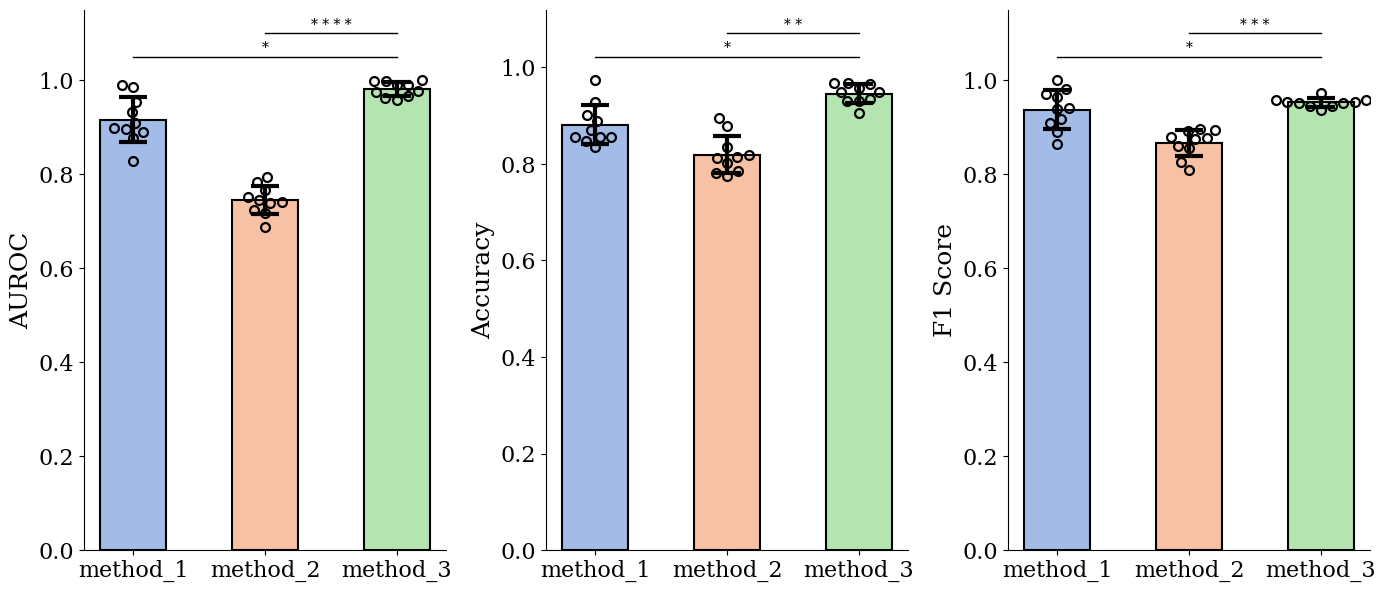

Source code (Python): (Note: this script raises an exception after producing the figure.)
from typing import Dict, List

import numpy as np
import pandas as pd
import seaborn as sns
from matplotlib import pyplot as plt


def sbplot(ax: plt.Axes,
           method_list: List[str],
           data_dict: Dict[str, np.array],
           pvals_dict: Dict[str, float] = None,
           show_individual_points: bool = True,
           color_palette: str = 'muted',
           individal_point_size: float = 8,
           labelsize: int = 16,
           y_buffer_ratio: float = 0.05,
           text_buffer_ratio: float = 1e-2,
           ymin: float = None,
           ymax: float = None) -> plt.Axes:
    '''
    Statistical Bar Plot.
    Blot the bars and display the significance levels.

    Arguments
    ---------
    - `method_list`:
        A list of method strings, each corresponding to a bar in the plot.
    - `data_dict`:
        A dict, with each key being a method string and the value being a 1D numpy array.
    - `pvals_dict`:
        A dict with the following format:
        {'$method1 vs $method2': $p-value, ...}
        The key shall use ' vs ' to connect two method strings,
        both of which mentioned in `method_list`.
    '''

    n_bars = len(method_list)
    colors = sns.color_palette(color_palette, n_bars)
    data_arr = np.array([data_dict[k] for k in method_list])

    single_point = len(data_arr.T) == 1

    # Plot the individual points.
    # Seaborn works the best with dataframes, hence the conversion.
    if show_individual_points and not single_point:
        df = pd.DataFrame(data_arr.T, columns=method_list)
        sns.swarmplot(ax=ax, data=df, size=individal_point_size, color='k', marker="$\circ$")

    ax.spines['right'].set_visible(False)
    ax.spines['top'].set_visible(False)
    ax.tick_params(axis='both', which='major', labelsize=labelsize)

    # Plot the bars one by one.
    for i in range(n_bars):
        y_error = np.std(data_dict[method_list[i]]) if not single_point else None
        ax.bar(method_list[i],
               np.mean(data_dict[method_list[i]]),
               yerr=y_error,
               edgecolor=(0, 0, 0, 1),
               facecolor=(*colors[i][:3], 0.5), # set facecolor-specific alpha.
               width=0.5,
               linewidth=1.5,
               capsize=10,
               error_kw={'capthick': 3, 'elinewidth': 3, 'alpha': 1})

    # Compute the range of y for display.
    if not single_point:
        ymax_baseline = max(np.max(data_arr),
                            np.max(np.mean(data_arr, axis=1) + np.std(data_arr, axis=1))) if ymax is None else ymax
        ymin_baseline = min(np.min(data_arr),
                            np.min(np.mean(data_arr, axis=1) - np.std(data_arr, axis=1))) if ymin is None else ymin
    else:
        ymax_baseline = np.max(data_arr) if ymax is None else ymax
        ymin_baseline = np.min(data_arr) if ymin is None else ymin
    height_range = ymax_baseline - ymin_baseline
    y_buffer = y_buffer_ratio * height_range
    text_buffer = text_buffer_ratio * height_range
    if ymin is None:
        ymin = np.min(data_arr) - y_buffer

    # Plot the indicators of p-values.
    ymax_baseline += y_buffer

    if pvals_dict is not None:
        for method_pair in pvals_dict.keys():
            method1, method2 = method_pair.split(' vs ')

            # Each method string shall appear in `method_list` once and only once.
            assert (np.array(method_list) == method1).sum() == 1
            assert (np.array(method_list) == method2).sum() == 1
            method1_idx = np.where(np.array(method_list) == method1)[0].item()
            method2_idx = np.where(np.array(method_list) == method2)[0].item()

            # Plot the horizontal lines, p-values, and asterisks.
            pval = pvals_dict[method_pair]
            asterisks = pval_to_asterisk(pval=pval)
            line_x = [method1_idx, method2_idx]
            line_y = [ymax_baseline, ymax_baseline]
            ax.plot(line_x, line_y, 'k', linewidth=1)
            ax.text(np.mean(line_x), ymax_baseline + text_buffer, asterisks, horizontalalignment='center')

            ymax_baseline += y_buffer

    ax.set_ylim([ymin, ymax_baseline])

    return ax

def pval_to_asterisk(pval: float) -> str:
    '''
    Assign the proper number of asterisks to the given p-value.
    '''
    assert pval >= 0, '`pval_to_asterisk`: p-value has to be >= 0.'
    if pval < 0.0001:
        return '* * * *'
    elif pval < 0.001:
        return '* * *'
    elif pval < 0.01:
        return '* *'
    elif pval < 0.05:
        return '*'
    else:
        return 'ns'

def test_sbplot():
    np.random.seed(1)

    method_list = ['method_1', 'method_2', 'method_3']

    auroc_data_dict = {
        'method_1': np.clip(np.random.normal(loc=0.92, scale=0.04, size=(10,)), 0, 1),
        'method_2': np.clip(np.random.normal(loc=0.75, scale=0.03, size=(10,)), 0, 1),
        'method_3': np.clip(np.random.normal(loc=0.98, scale=0.02, size=(10,)), 0, 1),
    }
    auroc_pvals_dict = {
        'method_1 vs method_3': 0.01,
        'method_2 vs method_3': 5e-5,
    }

    acc_data_dict = {
        'method_1': np.clip(np.random.normal(loc=0.89, scale=0.05, size=(10,)), 0, 1),
        'method_2': np.clip(np.random.normal(loc=0.81, scale=0.04, size=(10,)), 0, 1),
        'method_3': np.clip(np.random.normal(loc=0.94, scale=0.03, size=(10,)), 0, 1),
    }
    acc_pvals_dict = {
        'method_1 vs method_3': 0.01,
        'method_2 vs method_3': 0.001,
    }

    f1_data_dict = {
        'method_1': np.clip(np.random.normal(loc=0.92, scale=0.04, size=(10,)), 0, 1),
        'method_2': np.clip(np.random.normal(loc=0.87, scale=0.03, size=(10,)), 0, 1),
        'method_3': np.clip(np.random.normal(loc=0.95, scale=0.02, size=(10,)), 0, 1),
    }
    f1_pvals_dict = {
        'method_1 vs method_3': 0.01,
        'method_2 vs method_3': 3e-4,
    }

    plt.rcParams['font.family'] = 'serif'
    plt.rcParams['legend.fontsize'] = 12
    fig = plt.figure(figsize=(14, 6))
    ax = fig.add_subplot(1, 3, 1)
    ax = sbplot(ax=ax, method_list=method_list, data_dict=auroc_data_dict, pvals_dict=auroc_pvals_dict, ymin=0)
    ax.set_ylabel('AUROC', fontsize=18)

    ax = fig.add_subplot(1, 3, 2)
    ax = sbplot(ax=ax, method_list=method_list, data_dict=acc_data_dict, pvals_dict=acc_pvals_dict, ymin=0)
    ax.set_ylabel('Accuracy', fontsize=18)

    ax = fig.add_subplot(1, 3, 3)
    ax = sbplot(ax=ax, method_list=method_list, data_dict=f1_data_dict, pvals_dict=f1_pvals_dict, ymin=0)
    ax.set_ylabel('F1 Score', fontsize=18)

    fig.tight_layout(pad=1)
    fig.savefig('../assets/sbplot_example.png')


if __name__ == '__main__':
    test_sbplot()

